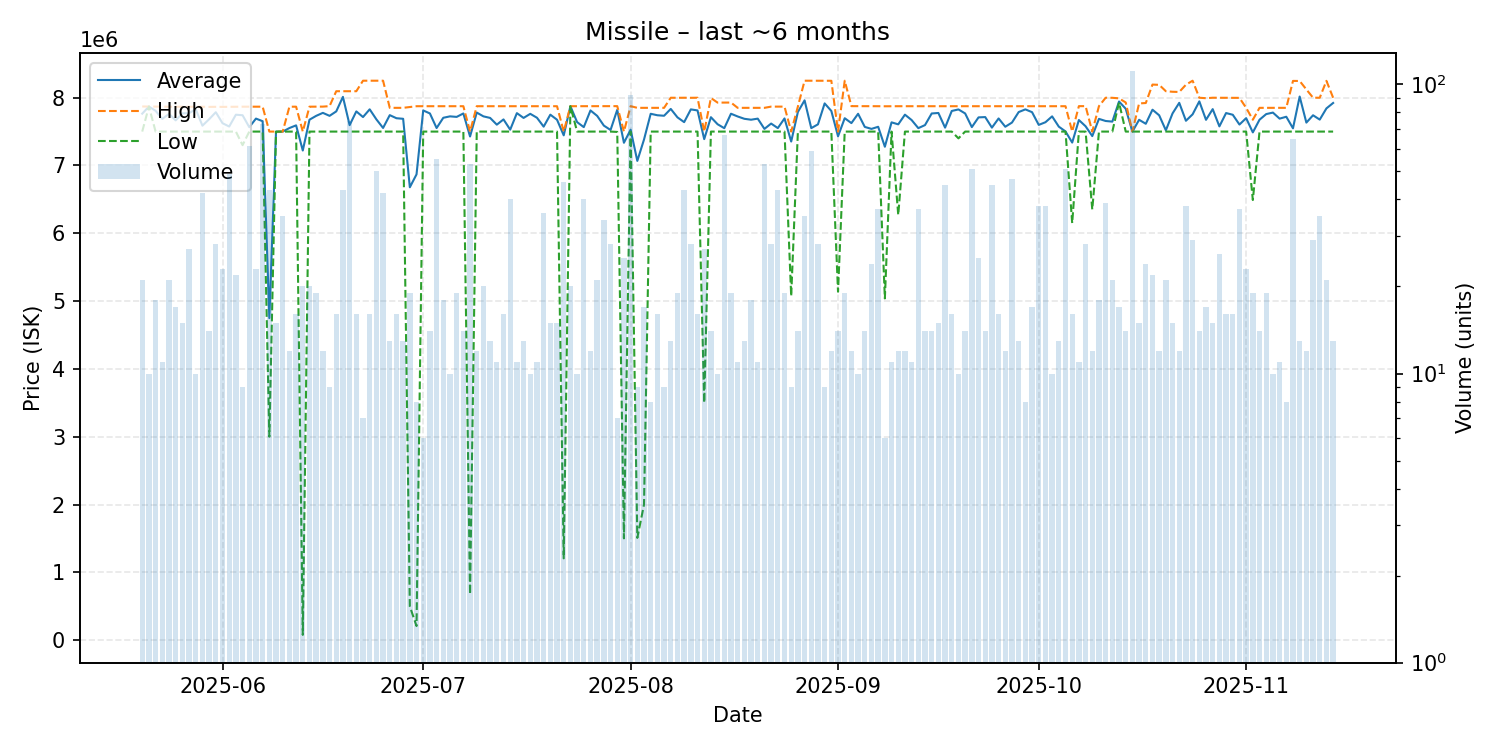

Source data for this figure (header and first rows):
date, average, highest, lowest, order_count, volume
2025-05-20, 7764190, 7870000, 7500000, 12, 21
2025-05-21, 7869000, 7869000, 7869000, 10, 10
2025-05-22, 7806000, 7867000, 7500000, 16, 18
2025-05-23, 7686273, 7867000, 7500000, 11, 11
2025-05-24, 7760810, 7866000, 7500000, 21, 21
2025-05-25, 7665471, 7866000, 7500000, 17, 17
2025-05-26, 7768467, 7866000, 7500000, 13, 15
2025-05-27, 7771815, 7867000, 7500000, 27, 27
2025-05-28, 7829400, 7866000, 7500000, 10, 10
2025-05-29, 7587048, 7866000, 7500000, 18, 42
2025-05-30, 7682071, 7864000, 7500000, 11, 14
2025-05-31, 7785429, 7865000, 7500000, 17, 28
2025-06-01, 7623565, 7864000, 7500000, 23, 23
2025-06-02, 7574612, 7865500, 7500000, 20, 49
2025-06-03, 7748636, 7867000, 7500000, 20, 22
2025-06-04, 7740889, 7867000, 7300000, 9, 9
2025-06-05, 7565180, 7867000, 7500000, 19, 61
2025-06-06, 7691478, 7867000, 7500000, 22, 23
2025-06-07, 7652795, 7867000, 7500000, 30, 73
2025-06-08, 4750093, 7500000, 3002000, 18, 43
2025-06-09, 7499333, 7500000, 7499000, 15, 15
2025-06-10, 7499686, 7500000, 7499000, 34, 35
2025-06-11, 7552083, 7866500, 7499000, 12, 12
2025-06-12, 7591750, 7867000, 7500000, 15, 16
2025-06-13, 7220750, 7500000, 80000, 11, 20
2025-06-14, 7675100, 7867000, 7500000, 17, 20
2025-06-15, 7731789, 7867000, 7500000, 13, 19
2025-06-16, 7776000, 7868000, 7500000, 12, 12
2025-06-17, 7732000, 7875000, 7500000, 9, 9
2025-06-18, 7797500, 8095000, 7500000, 16, 16
2025-06-19, 8011907, 8095000, 7500000, 41, 43
2025-06-20, 7595133, 8095000, 7500000, 23, 75
2025-06-21, 7797500, 8095000, 7500000, 16, 16
2025-06-22, 7714286, 8250000, 7500000, 6, 7
2025-06-23, 7828125, 8250000, 7500000, 16, 16
2025-06-24, 7680000, 8250000, 7500000, 21, 50
2025-06-25, 7553571, 8250000, 7500000, 18, 42
2025-06-26, 7742308, 7850000, 7500000, 7, 13
2025-06-27, 7696875, 7850000, 7500000, 16, 16
2025-06-28, 7688462, 7850000, 7500000, 13, 13
2025-06-29, 6679058, 7861500, 500000, 19, 19
2025-06-30, 6869262, 7874000, 210100, 8, 8
2025-07-01, 7811500, 7874000, 7500000, 6, 6
2025-07-02, 7767286, 7874000, 7500000, 14, 14
2025-07-03, 7552255, 7875000, 7500000, 16, 55
2025-07-04, 7703389, 7874000, 7500000, 18, 18
2025-07-05, 7724400, 7874000, 7500000, 10, 10
2025-07-06, 7716526, 7874000, 7500000, 19, 19
2025-07-07, 7767143, 7874000, 7500000, 14, 14
2025-07-08, 7427851, 7500000, 680100, 17, 53
2025-07-09, 7780417, 7874000, 7500000, 12, 12
2025-07-10, 7724400, 7874000, 7500000, 15, 20
2025-07-11, 7701385, 7874000, 7500000, 12, 13
2025-07-12, 7602000, 7874000, 7500000, 11, 11
2025-07-13, 7679250, 7874000, 7500000, 16, 16
2025-07-14, 7528100, 7875000, 7500000, 11, 40
2025-07-15, 7772000, 7874000, 7500000, 11, 11
2025-07-16, 7701385, 7874000, 7500000, 13, 13
2025-07-17, 7761800, 7874000, 7500000, 10, 10
2025-07-18, 7704000, 7874000, 7500000, 11, 11
... 119 more rows
